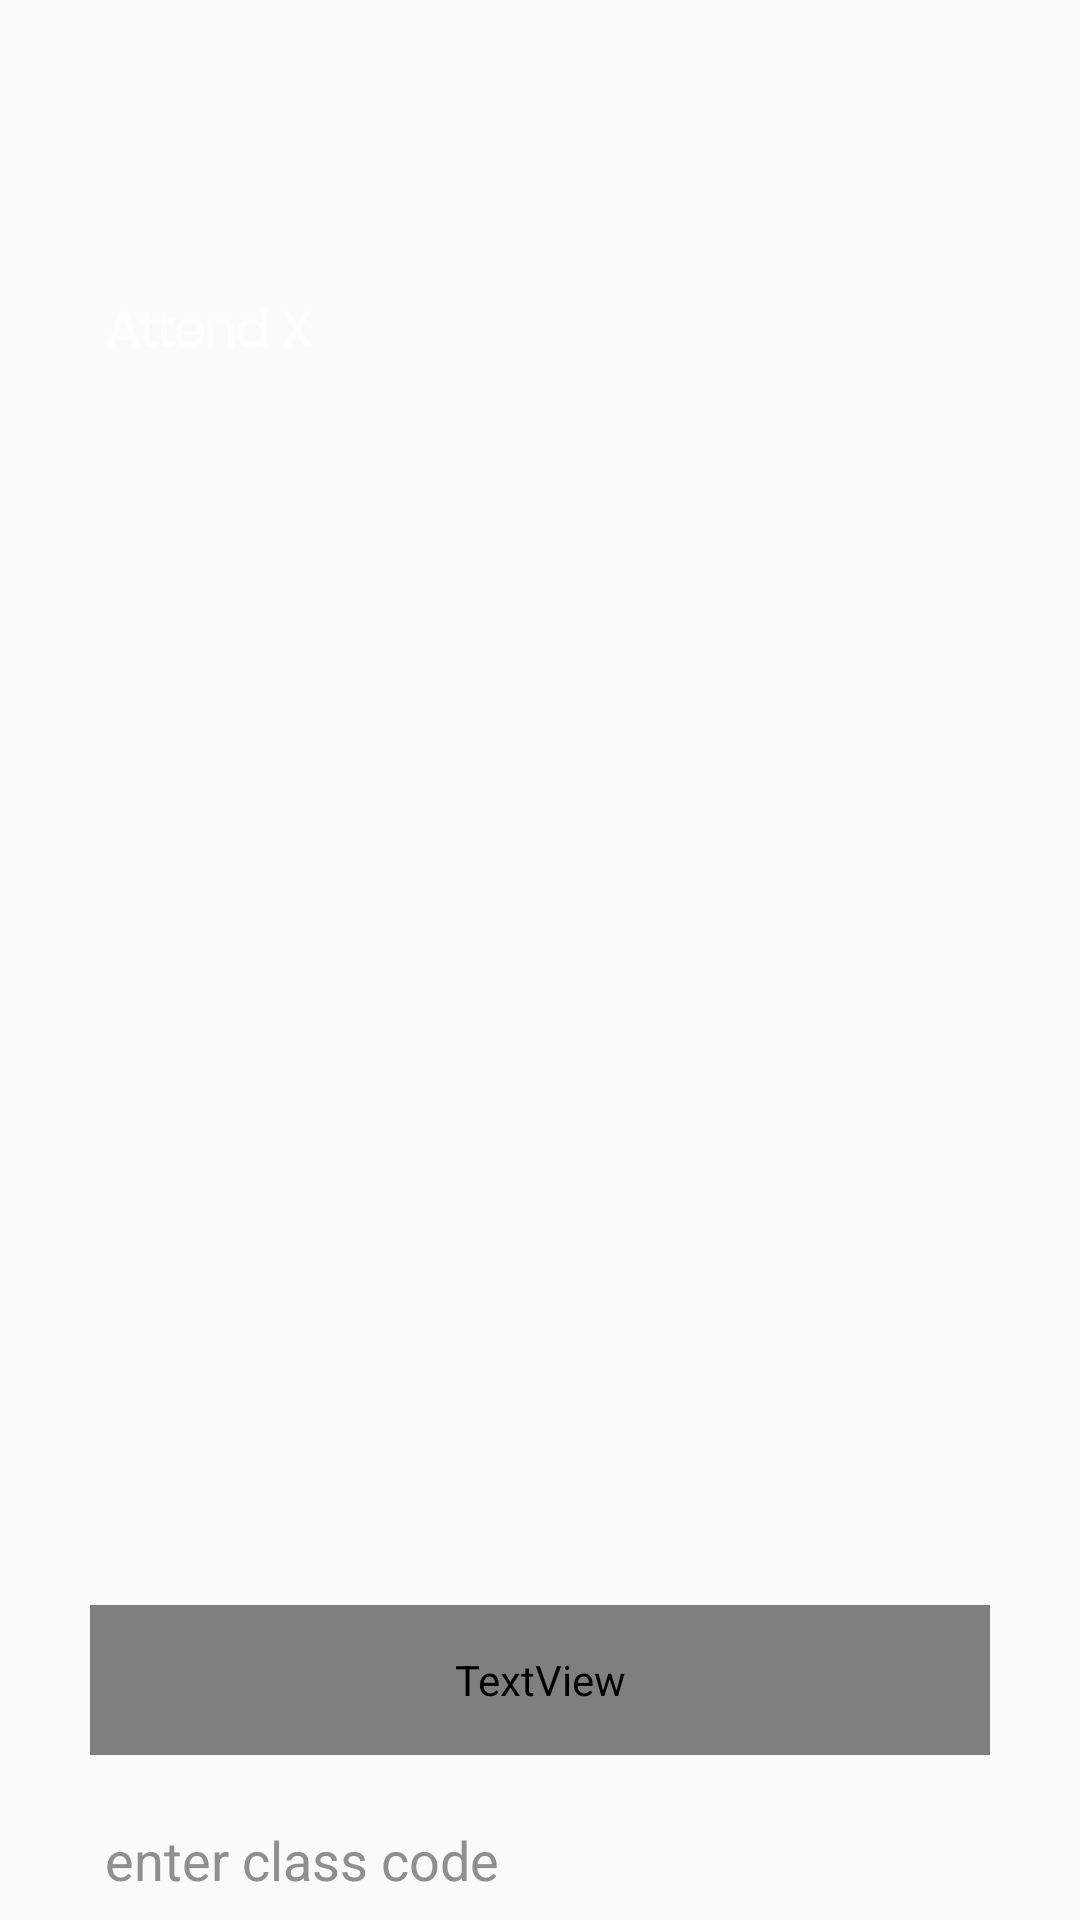

Here is an Android app screen rendered from its layout file. Give the layout XML and the strings, colors and styles it references.
<!-- AndroidManifest.xml: application theme Theme.AttendX -->
<!-- res/layout/activity_join_classroom.xml -->
<?xml version="1.0" encoding="utf-8"?>
<LinearLayout
    xmlns:android="http://schemas.android.com/apk/res/android"
    xmlns:app="http://schemas.android.com/apk/res-auto"
    xmlns:tools="http://schemas.android.com/tools"
    android:layout_width="match_parent"
    android:layout_height="match_parent"
    android:orientation="vertical"
    tools:context=".JoinClassroom"
    android:background="@drawable/grad">

    <LinearLayout
        android:layout_width="match_parent"
        android:layout_height="wrap_content"
        android:orientation="vertical">


        <ImageView
            android:layout_width="70dp"
            android:layout_height="50dp"
            android:src="@drawable/attendx_txt"
            android:layout_marginLeft="35dp"
            android:layout_marginTop="85dp"/>

        <TextView
            android:layout_width="300dp"
            android:layout_height="50dp"
            android:layout_gravity="center_horizontal"
            android:text="Enter the room id..."
            android:fontFamily="@font/poppins_semibold"
            android:textSize="30sp"
            android:textColor="#EDFFFFFF"
            android:elegantTextHeight="true"
            android:layout_marginTop="400dp"/>


    </LinearLayout>

    <LinearLayout
        android:layout_width="match_parent"
        android:layout_height="wrap_content"
        android:orientation="vertical">

        <EditText
            android:id="@+id/classId"
            android:layout_width="300dp"
            android:layout_height="60dp"
            android:hint="enter class code"
            android:padding="5dp"
            android:layout_marginTop="5dp"
            android:layout_gravity="center_horizontal"
            android:textColor="@color/button"
            android:textColorHint="#8F8F8F"
            android:maxLength="6"/>

        <Button
            android:id="@+id/joinBtn"
            android:layout_width="wrap_content"
            android:layout_height="wrap_content"
            android:background="@drawable/joinbtn"
            android:layout_marginTop="5dp"
            android:ellipsize="middle"
            android:layout_gravity="center"/>

    </LinearLayout>

</LinearLayout>
<!-- resources referenced by this layout -->
<resources>
  <color name="button">#DEEBFF</color>
  <!-- drawable attendx_txt: vector/xml drawable (drawable, 3305 chars, omitted) -->
  <!-- drawable joinbtn: vector/xml drawable (drawable, 3031 chars, omitted) -->
  <style name="Theme.AttendX" parent="Theme.AppCompat.Light.DarkActionBar">
          
          <item name="colorPrimary">#0084FF</item>
          <item name="colorPrimaryVariant">@color/purple_700</item>
          <item name="colorOnPrimary">@color/white</item>
          
          <item name="colorSecondary">@color/teal_200</item>
          <item name="colorSecondaryVariant">@color/teal_700</item>
          <item name="colorOnSecondary">@color/black</item>
          
          <item name="android:statusBarColor" tools:targetApi="l">?attr/colorPrimaryVariant</item>
          
          
  
          <item name="android:windowFullscreen">false</item>
          <item name="android:windowContentOverlay">@null</item>
          <item name="android:fitsSystemWindows">false</item>
  
  
      </style>
  <color name="purple_700">#FF3700B3</color>
  <color name="white">#FFFFFFFF</color>
  <color name="teal_200">#FF03DAC5</color>
  <color name="teal_700">#FF018786</color>
  <color name="black">#FF000000</color>
</resources>
